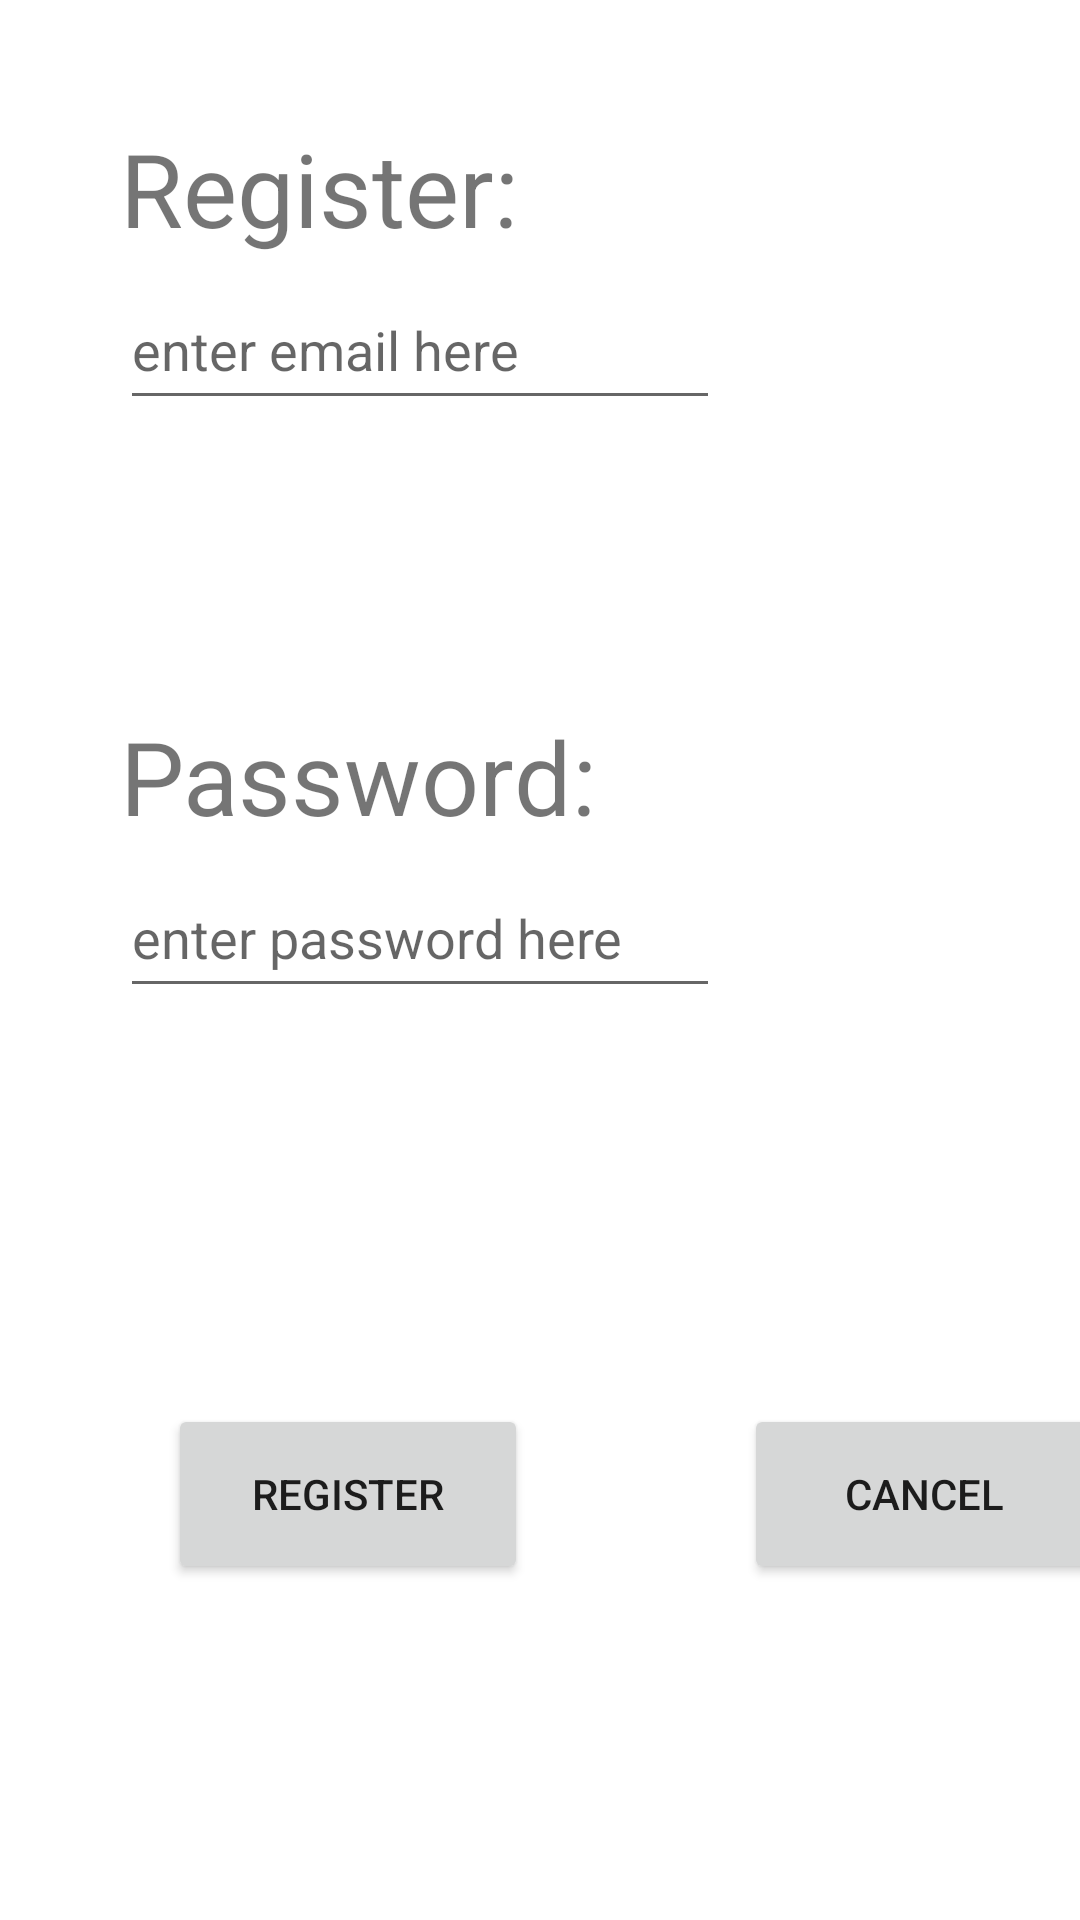

Reconstruct the res/layout file that produces this screen, plus the resources it refers to.
<!-- AndroidManifest.xml: application theme Theme.Overlapped -->
<!-- res/layout/register_fragment.xml -->
<?xml version="1.0" encoding="utf-8"?>
<androidx.constraintlayout.widget.ConstraintLayout xmlns:android="http://schemas.android.com/apk/res/android"
    xmlns:app="http://schemas.android.com/apk/res-auto"
    xmlns:tools="http://schemas.android.com/tools"
    android:layout_width="match_parent"
    android:layout_height="match_parent">

    <TextView
        android:id="@+id/textView4"
        android:layout_width="140dp"
        android:layout_height="50dp"
        android:layout_marginStart="40dp"
        android:layout_marginTop="40dp"
        android:text="Register: "
        android:textSize="34sp"
        app:layout_constraintStart_toStartOf="parent"
        app:layout_constraintTop_toTopOf="parent" />

    <EditText
        android:id="@+id/register_email_entry"
        android:layout_width="200dp"
        android:layout_height="50dp"
        android:hint="enter email here"
        app:layout_constraintStart_toStartOf="@+id/textView4"
        app:layout_constraintTop_toBottomOf="@+id/textView4" />

    <TextView
        android:id="@+id/textView3"
        android:layout_width="160dp"
        android:layout_height="50dp"
        android:layout_marginStart="40dp"
        android:layout_marginTop="96dp"
        android:text="Password:"
        android:textSize="34sp"
        app:layout_constraintStart_toStartOf="parent"
        app:layout_constraintTop_toBottomOf="@+id/register_email_entry" />

    <EditText
        android:id="@+id/register_password_entry"
        android:layout_width="200dp"
        android:layout_height="50dp"
        android:hint="enter password here"
        app:layout_constraintStart_toStartOf="@+id/textView3"
        app:layout_constraintTop_toBottomOf="@+id/textView3" />

    <Button
        android:id="@+id/button_confirm_register"
        android:layout_width="120dp"
        android:layout_height="60dp"
        android:layout_marginStart="56dp"
        android:layout_marginTop="132dp"
        app:layout_constraintStart_toStartOf="parent"
        app:layout_constraintTop_toBottomOf="@+id/register_password_entry"
        android:text="register"/>

    <Button
        android:id="@+id/button_cancel_register"
        android:layout_width="120dp"
        android:layout_height="60dp"
        android:layout_marginStart="72dp"
        android:layout_marginTop="132dp"
        app:layout_constraintStart_toEndOf="@+id/button_confirm_register"
        app:layout_constraintTop_toBottomOf="@+id/register_password_entry"
        android:text="cancel"/>

</androidx.constraintlayout.widget.ConstraintLayout>
<!-- resources referenced by this layout -->
<resources>
  <style name="Theme.Overlapped" parent="Theme.MaterialComponents.DayNight.NoActionBar">
          
          <item name="colorPrimary">@color/purple_500</item>
          <item name="colorPrimaryVariant">@color/purple_700</item>
          <item name="colorOnPrimary">@color/white</item>
          
          <item name="colorSecondary">@color/teal_200</item>
          <item name="colorSecondaryVariant">@color/teal_700</item>
          <item name="colorOnSecondary">@color/black</item>
          
          <item name="android:statusBarColor" tools:targetApi="l">?attr/colorPrimaryVariant</item>
          
      </style>
  <!-- not gathered from this repository: default colours our renderer supplied (Android Studio template values) -->
  <color name="purple_500">#FF6200EE</color>
  <color name="purple_700">#FF3700B3</color>
  <color name="teal_200">#FF03DAC5</color>
  <color name="teal_700">#FF018786</color>
  <color name="black">#FF000000</color>
  <color name="white">#FFFFFFFF</color>
</resources>
